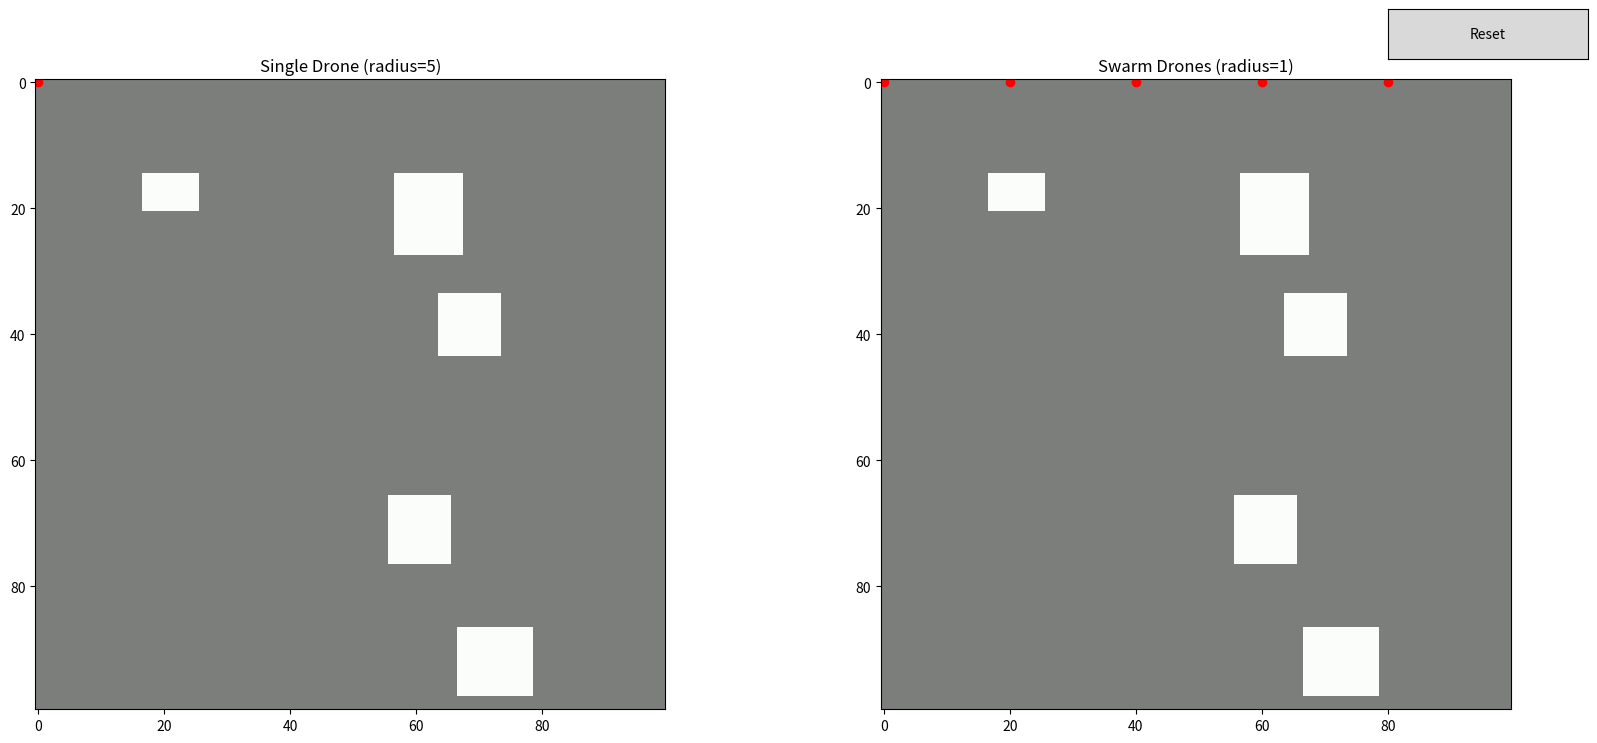

This chart was generated by the following Python code:
import numpy as np
import matplotlib.pyplot as plt
from matplotlib.widgets import Slider, Button
import random

GRID_SIZE = 100
DECAY_RATE = 0.02  # how fast cells "fade" back to unsurveyed

class Environment:
    def __init__(self, grid_size=GRID_SIZE, obstacles=None):
        self.grid_size = grid_size
        self.coverage = np.zeros((grid_size, grid_size))
        if obstacles is not None:
            # use provided obstacle layout
            self.obstacles = obstacles.copy()
        else:
            self.obstacles = np.zeros((grid_size, grid_size), dtype=bool)

    def decay(self):
        self.coverage = np.clip(self.coverage - DECAY_RATE, 0, 1)


class Drone:
    def __init__(self, env, start_x, start_y, x_start, x_end, type, speed=1, search_area=1):
        self.env = env
        self.x = start_x
        self.y = start_y
        self.x_start = x_start
        self.x_end = x_end
        self.speed = speed
        self.search_area = search_area
        self.dir = 1  # start moving right

    def step(self):
        r = self.search_area
        for i in range(self.x - r, self.x + r + 1):
            for j in range(self.y - r, self.y + r + 1):
                if 0 <= i < self.env.grid_size and 0 <= j < self.env.grid_size:
                    if not self.env.obstacles[j, i]:
                        self.env.coverage[j, i] = 1.0

        next_x = self.x + self.dir * self.speed
        if self.x_start <= next_x < self.x_end and not self.env.obstacles[self.y, next_x]:
            self.x = next_x
        else:
            next_y = self.y + max(1, self.search_area * 2)
            if next_y < self.env.grid_size and not self.env.obstacles[next_y, self.x]:
                self.y = next_y
                self.dir *= -1


def generate_obstacles(grid_size, num_obstacles):
    obstacles = np.zeros((grid_size, grid_size), dtype=bool)
    for _ in range(num_obstacles):
        x, y = random.randint(0, grid_size-10), random.randint(0, grid_size-10)
        w, h = random.randint(5, 15), random.randint(5, 15)
        obstacles[y:y+h, x:x+w] = True
    return obstacles


def create_drones(env, swarm_size, speed, radius):
    drones = []
    if (swarm_size>1):
        type = "swarm"
    else:
        type = "single"
    strip_width = GRID_SIZE // swarm_size
    for i in range(swarm_size):
        x_start = i * strip_width
        x_end = (i+1) * strip_width if i < swarm_size-1 else GRID_SIZE
        drones.append(Drone(env, x_start, 0, x_start, x_end,
                            type=type, speed=speed, search_area=radius))
    return drones


# --- Setup ---
shared_obstacles = generate_obstacles(GRID_SIZE, 5)

env_single = Environment(obstacles=shared_obstacles)
env_swarm  = Environment(obstacles=shared_obstacles)

drones_single = create_drones(env_single, 1, speed=2, radius=5)
drones_swarm  = create_drones(env_swarm, 5, speed=2, radius=1)

# --- Visualization ---
fig, (ax1, ax2) = plt.subplots(1, 2, figsize=(20, 10))
plt.subplots_adjust(bottom=0.25)

img1 = ax1.imshow(env_single.coverage, cmap='Greens', vmin=0, vmax=1)
ax1.set_title("Single Drone (radius=5)")
img2 = ax2.imshow(env_swarm.coverage, cmap='Greens', vmin=0, vmax=1)
ax2.set_title("Swarm Drones (radius=1)")

ax1.imshow(env_single.obstacles, cmap='gray', alpha=0.5)
ax2.imshow(env_swarm.obstacles, cmap='gray', alpha=0.5)

scat1 = ax1.scatter([d.x for d in drones_single], [d.y for d in drones_single], c='red')
scat2 = ax2.scatter([d.x for d in drones_swarm], [d.y for d in drones_swarm], c='red')


# --- Reset button ---
resetax = plt.axes([0.82, 0.9, 0.1, 0.05])
button = Button(resetax, 'Reset')

def reset(event):
    global env_single, env_swarm, drones_single, drones_swarm, img1, img2, scat1, scat2, shared_obstacles

    shared_obstacles = generate_obstacles(GRID_SIZE, 5)

    env_single = Environment(obstacles=shared_obstacles)
    env_swarm  = Environment(obstacles=shared_obstacles)

    drones_single = create_drones(env_single, 1, speed=2, radius=5)
    drones_swarm  = create_drones(env_swarm, 5, speed=2, radius=1)

    ax1.clear(); ax2.clear()

    img1 = ax1.imshow(env_single.coverage, cmap='Greens', vmin=0, vmax=1)
    img2 = ax2.imshow(env_swarm.coverage, cmap='Greens', vmin=0, vmax=1)

    ax1.imshow(env_single.obstacles, cmap='gray', alpha=0.5)
    ax2.imshow(env_swarm.obstacles, cmap='gray', alpha=0.5)

    scat1 = ax1.scatter([d.x for d in drones_single], [d.y for d in drones_single], c='red')
    scat2 = ax2.scatter([d.x for d in drones_swarm], [d.y for d in drones_swarm], c='red')

    fig.canvas.draw_idle()

button.on_clicked(reset)


def update(frame):
    env_single.decay()
    env_swarm.decay()

    for d in drones_single: d.step()
    for d in drones_swarm: d.step()

    img1.set_data(env_single.coverage)
    img2.set_data(env_swarm.coverage)

    scat1.set_offsets([(d.x, d.y) for d in drones_single])
    scat2.set_offsets([(d.x, d.y) for d in drones_swarm])

    return img1, img2, scat1, scat2

from matplotlib.animation import FuncAnimation
ani = FuncAnimation(fig, update, frames=200, interval=50, blit=False)
plt.show()
